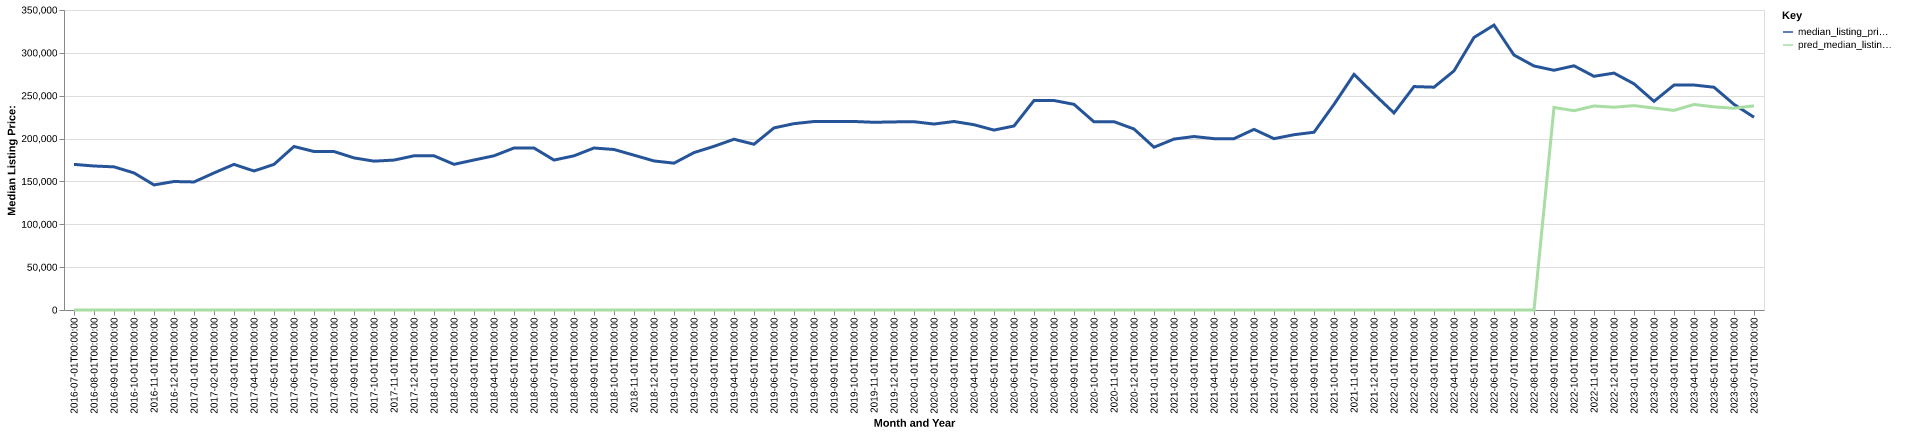

The data file committed next to this chart (first rows):
date, time_idx, median_listing_price, thirty_year_interest_rate_five, month, county_name, active_listing_count, median_days_on_market, pred_median_listing_price, month_year
2016-07-01, 0, 169900, 3.72, 7, vernon, wi, 157.0, 96.0, 0, Jul-2016
2016-08-01, 1, 168000, 3.73, 8, vernon, wi, 152.0, 96.0, 0, Aug-2016
2016-09-01, 2, 167000, 3.66, 9, vernon, wi, 143.0, 92.0, 0, Sep-2016
2016-10-01, 3, 159900, 3.64, 10, vernon, wi, 121.0, 85.0, 0, Oct-2016
2016-11-01, 4, 145925, 3.66, 11, vernon, wi, 105.0, 96.0, 0, Nov-2016
2016-12-01, 5, 149900, 3.48, 12, vernon, wi, 98.0, 101.0, 0, Dec-2016
2017-01-01, 6, 149400, 3.45, 1, vernon, wi, 91.0, 110.0, 0, Jan-2017
2017-02-01, 7, 159900, 3.5, 2, vernon, wi, 95.0, 101.0, 0, Feb-2017
2017-03-01, 8, 169900, 3.52, 3, vernon, wi, 109.0, 86.0, 0, Mar-2017
2017-04-01, 9, 162175, 4.03, 4, vernon, wi, 134.0, 53.0, 0, Apr-2017
2017-05-01, 10, 169900, 4.32, 5, vernon, wi, 153.0, 52.0, 0, May-2017
2017-06-01, 11, 190750, 4.2, 6, vernon, wi, 139.0, 59.0, 0, Jun-2017
2017-07-01, 12, 184900, 4.19, 7, vernon, wi, 133.0, 73.0, 0, Jul-2017
2017-08-01, 13, 184900, 4.3, 8, vernon, wi, 131.0, 71.0, 0, Aug-2017
2017-09-01, 14, 177450, 4.1, 9, vernon, wi, 138.0, 64.0, 0, Sep-2017
2017-10-01, 15, 173650, 4.05, 10, vernon, wi, 136.0, 70.0, 0, Oct-2017
2017-11-01, 16, 174900, 3.94, 11, vernon, wi, 109.0, 83.0, 0, Nov-2017
2017-12-01, 17, 179900, 4.03, 12, vernon, wi, 102.0, 91.0, 0, Dec-2017
2018-01-01, 18, 179900, 3.93, 1, vernon, wi, 94.0, 90.0, 0, Jan-2018
2018-02-01, 19, 169950, 3.83, 2, vernon, wi, 93.0, 93.0, 0, Feb-2018
2018-03-01, 20, 175000, 3.94, 3, vernon, wi, 106.0, 64.0, 0, Mar-2018
2018-04-01, 21, 179900, 3.95, 4, vernon, wi, 112.0, 57.0, 0, Apr-2018
2018-05-01, 22, 189000, 3.99, 5, vernon, wi, 127.0, 54.0, 0, May-2018
2018-06-01, 23, 189000, 4.15, 6, vernon, wi, 125.0, 51.0, 0, Jun-2018
2018-07-01, 24, 174925, 4.4, 7, vernon, wi, 144.0, 53.0, 0, Jul-2018
2018-08-01, 25, 179875, 4.46, 8, vernon, wi, 149.0, 63.0, 0, Aug-2018
2018-09-01, 26, 189000, 4.58, 9, vernon, wi, 145.0, 69.0, 0, Sep-2018
2018-10-01, 27, 187250, 4.66, 10, vernon, wi, 132.0, 77.0, 0, Oct-2018
2018-11-01, 28, 180625, 4.62, 11, vernon, wi, 112.0, 91.0, 0, Nov-2018
2018-12-01, 29, 173900, 4.54, 12, vernon, wi, 98.0, 102.0, 0, Dec-2018
2019-01-01, 30, 171300, 4.6, 1, vernon, wi, 84.0, 117.0, 0, Jan-2019
2019-02-01, 31, 183650, 4.72, 2, vernon, wi, 79.0, 123.0, 0, Feb-2019
2019-03-01, 32, 190943, 4.9, 3, vernon, wi, 86.0, 94.0, 0, Mar-2019
2019-04-01, 33, 199225, 4.94, 4, vernon, wi, 99.0, 57.0, 0, Apr-2019
2019-05-01, 34, 193375, 4.75, 5, vernon, wi, 106.0, 41.0, 0, May-2019
2019-06-01, 35, 212450, 4.51, 6, vernon, wi, 112.0, 50.0, 0, Jun-2019
2019-07-01, 36, 217400, 4.41, 7, vernon, wi, 117.0, 58.0, 0, Jul-2019
2019-08-01, 37, 219900, 4.41, 8, vernon, wi, 124.0, 57.0, 0, Aug-2019
2019-09-01, 38, 219900, 4.2, 9, vernon, wi, 128.0, 62.0, 0, Sep-2019
2019-10-01, 39, 219925, 4.14, 10, vernon, wi, 129.0, 65.0, 0, Oct-2019
2019-11-01, 40, 219000, 3.84, 11, vernon, wi, 121.0, 73.0, 0, Nov-2019
2019-12-01, 41, 219450, 3.81, 12, vernon, wi, 105.0, 93.0, 0, Dec-2019
2020-01-01, 42, 219675, 3.75, 1, vernon, wi, 94.0, 108.0, 0, Jan-2020
2020-02-01, 43, 216950, 3.73, 2, vernon, wi, 90.0, 123.0, 0, Feb-2020
2020-03-01, 44, 219925, 3.78, 3, vernon, wi, 88.0, 112.0, 0, Mar-2020
2020-04-01, 45, 216175, 3.75, 4, vernon, wi, 72.0, 86.0, 0, Apr-2020
2020-05-01, 46, 209900, 3.74, 5, vernon, wi, 76.0, 74.0, 0, May-2020
2020-06-01, 47, 214675, 3.72, 6, vernon, wi, 89.0, 58.0, 0, Jun-2020
2020-07-01, 48, 244400, 3.49, 7, vernon, wi, 103.0, 57.0, 0, Jul-2020
2020-08-01, 49, 244400, 3.65, 8, vernon, wi, 92.0, 62.0, 0, Aug-2020
2020-09-01, 50, 239950, 3.33, 9, vernon, wi, 98.0, 55.0, 0, Sep-2020
2020-10-01, 51, 219500, 3.28, 10, vernon, wi, 101.0, 51.0, 0, Oct-2020
2020-11-01, 52, 219725, 3.21, 11, vernon, wi, 92.0, 68.0, 0, Nov-2020
2020-12-01, 53, 211150, 3.07, 12, vernon, wi, 75.0, 80.0, 0, Dec-2020
2021-01-01, 54, 189900, 2.99, 1, vernon, wi, 54.0, 85.0, 0, Jan-2021
2021-02-01, 55, 199400, 2.93, 2, vernon, wi, 46.0, 76.0, 0, Feb-2021
2021-03-01, 56, 202400, 2.88, 3, vernon, wi, 44.0, 39.0, 0, Mar-2021
2021-04-01, 57, 199900, 2.84, 4, vernon, wi, 47.0, 39.0, 0, Apr-2021
2021-05-01, 58, 199900, 2.71, 5, vernon, wi, 45.0, 33.0, 0, May-2021
2021-06-01, 59, 210725, 2.79, 6, vernon, wi, 43.0, 43.0, 0, Jun-2021
... 25 more rows
